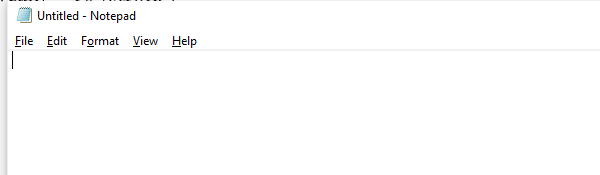
Task: Create a sequence that does the following Notepad automation:

Asks the user for the text to be typed.
Asks the user for the title under which the file should be saved.
Opens Notepad.
Types the user’s text.
Changes the font style to bold and its size to 16.
Navigates to Save as to save the file with the user’s title.
Closes Notepad.
Workflow: Main

Step 1: Open Application 'notepad.exe Untitled' on the element in window 'Untitled - Notepad' (notepad.exe)

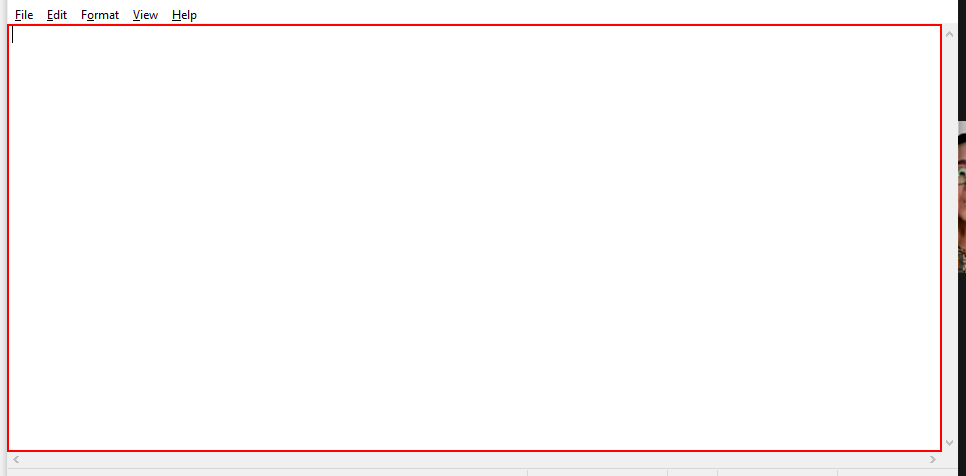
Step 2: type [isiNotepad] into the editable text 'Text Editor'

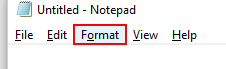
Step 3: click on the menu item 'Format'

Step 4: Attach Window 'notepad.exe' on the element (notepad.exe) (no picture)

Step 5: click on 'menu item  Font...' (no picture)

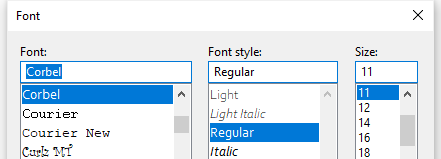
Step 6: Attach Window 'notepad.exe  Font' on the dialog in window 'Font' (notepad.exe)

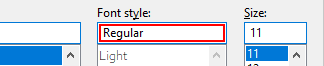
Step 7: type "Bold"

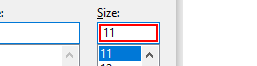
Step 8: type "16"

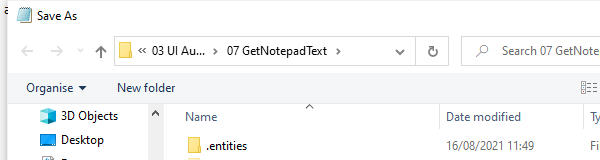
Step 9: Attach Window 'notepad.exe  Save As' on the dialog in window 'Save As' (notepad.exe)

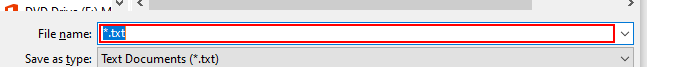
Step 10: type "[titleNotepad+".txt"]"

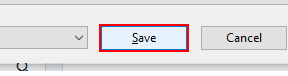
Step 11: click in window 'Save'

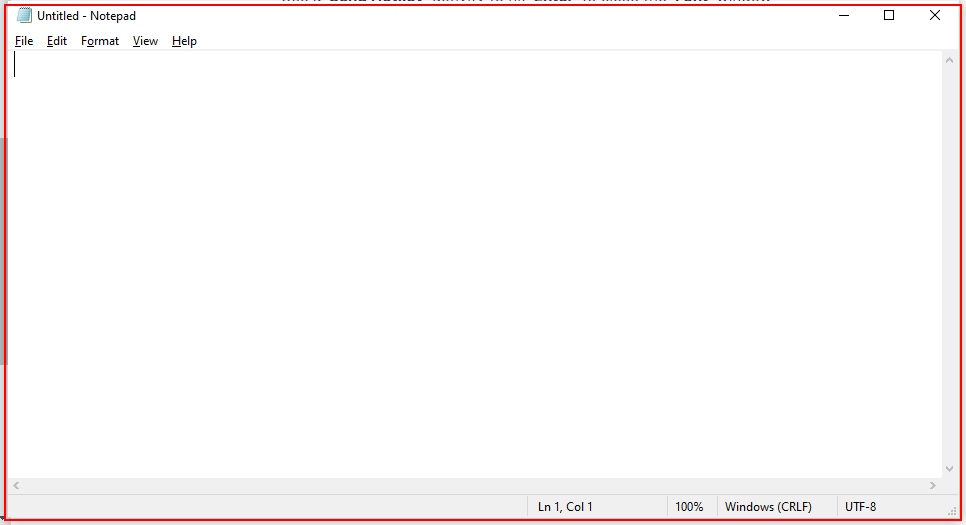
Step 12: Close Application 'notepad.exe Untitled'